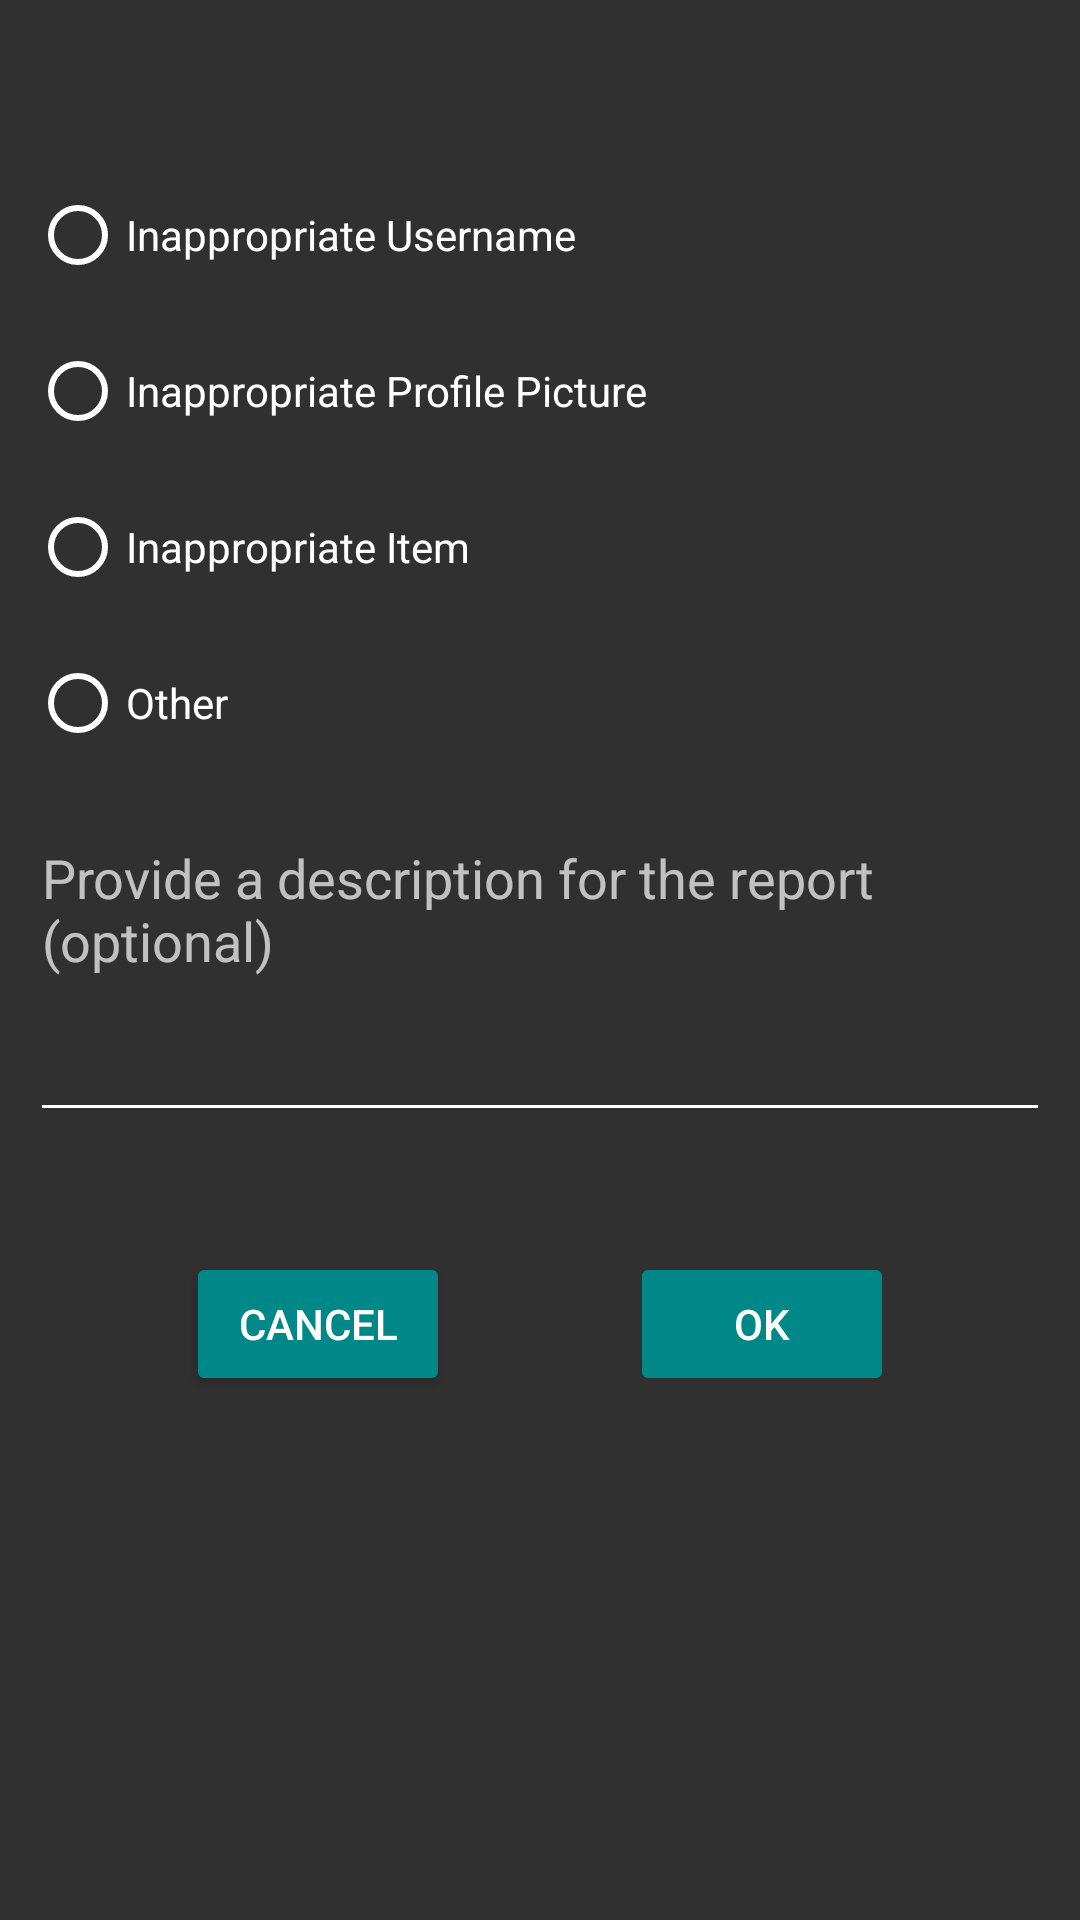

Android layout source for this screen:
<!-- AndroidManifest.xml: application theme Theme.Sharingang -->
<!-- res/layout/fragment_report.xml -->
<?xml version="1.0" encoding="utf-8"?>
<layout xmlns:tools="http://schemas.android.com/tools"
    xmlns:android="http://schemas.android.com/apk/res/android">

    <LinearLayout
        android:layout_width="match_parent"
        android:layout_height="match_parent"
        android:layout_margin="10dp"
        android:gravity="center_horizontal"
        android:orientation="vertical">

        <TextView
            android:id="@+id/text_reportedUsername"
            android:layout_width="wrap_content"
            android:layout_height="wrap_content"
            android:layout_margin="10dp"
            android:gravity="center_horizontal"
            android:textSize="24sp" />

        <RadioGroup
            android:id="@+id/reportRadioGroup"
            android:layout_width="match_parent"
            android:layout_height="wrap_content">

            <RadioButton
                android:id="@+id/radio_username"
                android:layout_width="match_parent"
                android:layout_height="wrap_content"
                android:layout_margin="10dp"
                android:text="@string/inappropriate_username" />

            <RadioButton
                android:id="@+id/radio_profile_picture"
                android:layout_width="match_parent"
                android:layout_height="wrap_content"
                android:layout_margin="10dp"
                android:text="@string/inappropriate_profile_picture" />

            <RadioButton
                android:id="@+id/radio_item"
                android:layout_width="match_parent"
                android:layout_height="wrap_content"
                android:layout_margin="10dp"
                android:text="@string/inappropriate_item" />

            <RadioButton
                android:id="@+id/radio_other"
                android:layout_width="match_parent"
                android:layout_height="wrap_content"
                android:layout_margin="10dp"
                android:text="@string/other" />

        </RadioGroup>

        <EditText
            android:id="@+id/report_description"
            android:layout_width="match_parent"
            android:layout_height="107dp"
            android:layout_margin="10dp"
            android:ems="10"
            android:gravity="start|top"
            android:hint="@string/hint_report_description"
            android:inputType="textMultiLine"
            android:autofillHints="true" />

        <LinearLayout
            android:id="@+id/buttons_holder"
            android:layout_width="match_parent"
            android:layout_height="wrap_content"
            android:layout_margin="10dp"
            android:gravity="center_horizontal"
            android:orientation="horizontal"
            android:padding="20dp">

            <Button
                android:id="@+id/button_cancel"
                android:layout_width="wrap_content"
                android:layout_height="wrap_content"
                android:layout_marginEnd="30dp"
                android:layout_weight="0"
                android:text="@android:string/cancel"
                tools:ignore="ButtonStyle" />

            <Button
                android:id="@+id/button_ok"
                android:layout_width="wrap_content"
                android:layout_height="wrap_content"
                android:layout_marginStart="30dp"
                android:layout_weight="0"
                android:text="@android:string/ok"
                android:enabled="false"
                tools:ignore="ButtonStyle" />
        </LinearLayout>
    </LinearLayout>
</layout>
<!-- resources referenced by this layout -->
<resources>
  <string name="hint_report_description">Provide a description for the report (optional)</string>
  <string name="inappropriate_item">Inappropriate Item</string>
  <string name="inappropriate_profile_picture">Inappropriate Profile Picture</string>
  <string name="inappropriate_username">Inappropriate Username</string>
  <string name="other">Other</string>
  <style name="Theme.Sharingang" parent="Theme.Design.NoActionBar">
  
          
          <item name="colorOnPrimary">@color/white</item>
          
          <item name="colorOnSecondary">@color/themeColor</item>
          
          <item name="android:statusBarColor" tools:targetApi="l">?attr/colorPrimaryVariant</item>
          
          <item name="colorControlNormal">@color/white</item>
          <item name="android:textColor">@color/white</item>
          <item name="buttonStyle">@style/blueButton</item>
          <item name="backgroundColor">@color/themeColor</item>
      </style>
  <color name="white">#FFFFFFFF</color>
  <color name="themeColor">#008888</color>
  <style name="blueButton" parent="Widget.AppCompat.Button">
          <item name="android:textColor">#FFFFFF</item>
          <item name="android:backgroundTint">@color/themeColor</item>
      </style>
</resources>
